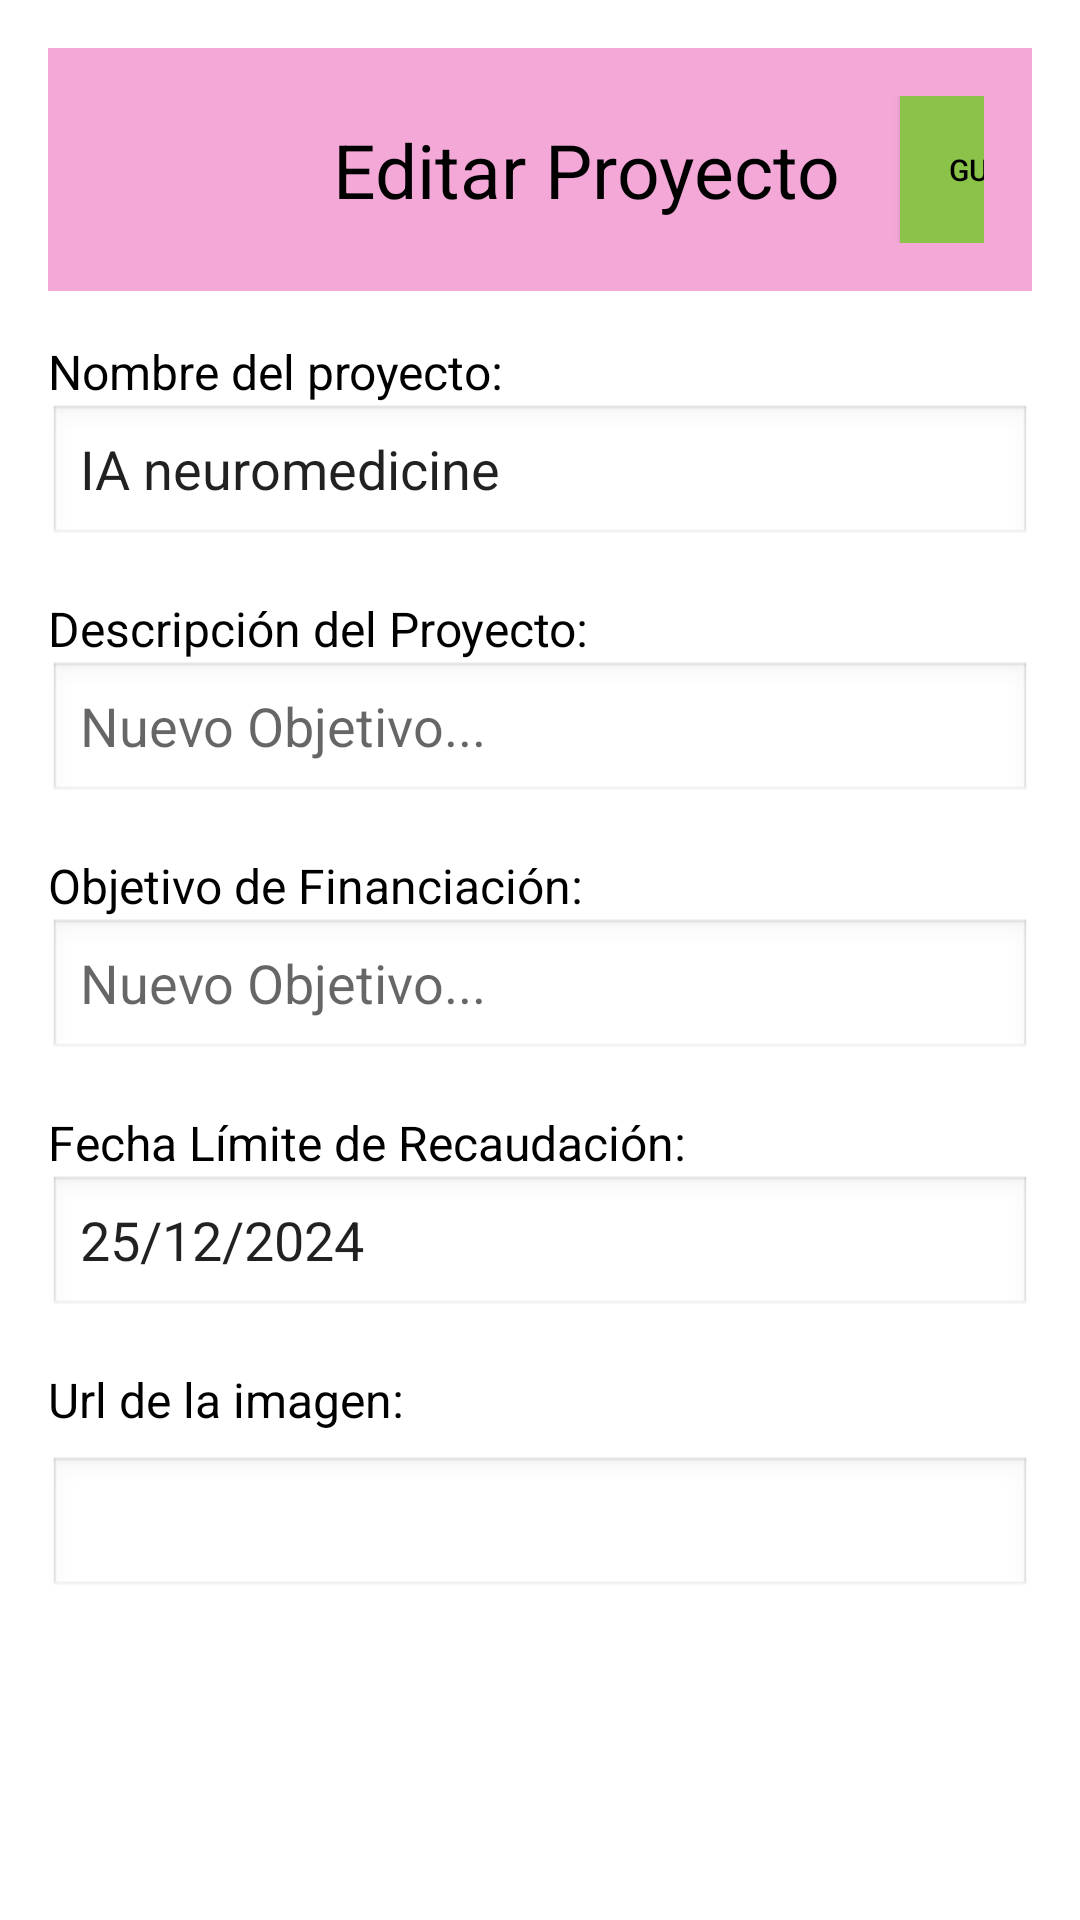

This screen was rendered from an Android layout file. Write that file and the resources it references.
<!-- AndroidManifest.xml: application theme Theme.HappyBirthday -->
<!-- res/layout/editar_proyecto.xml -->
<?xml version="1.0" encoding="utf-8"?>
<ScrollView
    xmlns:android="http://schemas.android.com/apk/res/android"
    android:layout_width="match_parent"
    android:layout_height="match_parent">
<LinearLayout xmlns:android="http://schemas.android.com/apk/res/android"
    xmlns:app="http://schemas.android.com/apk/res-auto"
    android:layout_width="match_parent"
    android:layout_height="match_parent"
    android:orientation="vertical"
    android:background="#ffffff"
    android:padding="16dp">

    
    <LinearLayout
        android:layout_width="match_parent"
        android:layout_height="wrap_content"
        android:orientation="horizontal"
        android:background="#F4A8D8"
        android:padding="16dp">

        
        <ImageView
            android:id="@+id/back_arrow"
            android:layout_width="44dp"
            android:layout_height="43dp"
            android:layout_gravity="center_vertical"
            android:layout_marginStart="15dp"
            android:contentDescription="Back"
            android:src="@drawable/flecha_regreso" />

        <TextView
            android:id="@+id/title"
            android:layout_width="wrap_content"
            android:layout_height="wrap_content"
            android:layout_gravity="center_vertical"
            android:layout_marginStart="20dp"
            android:text="Editar Proyecto"
            android:textColor="#000000"
            android:textSize="25sp" />

        <Button
            android:id="@+id/save_button"
            android:layout_width="78dp"
            android:layout_height="49dp"
            android:layout_gravity="center"
            android:layout_marginStart="20dp"
            android:background="#8BC34A"
            android:padding="12dp"
            android:text="Guardar"
            android:textColor="#000000"
            android:textSize="10sp"
            app:backgroundTint="#8BC34A" />
    </LinearLayout>

    
    <TextView
        android:layout_width="wrap_content"
        android:layout_height="wrap_content"
        android:text="Nombre del proyecto:"
        android:textSize="16sp"
        android:textColor="#000000"
        android:layout_marginTop="16dp" />

    <EditText
        android:id="@+id/project_name"
        android:layout_width="match_parent"
        android:layout_height="wrap_content"
        android:text="IA neuromedicine"
        android:background="@android:drawable/edit_text"
        android:layout_marginBottom="16dp" />

    
    <TextView
        android:layout_width="wrap_content"
        android:layout_height="wrap_content"
        android:text="Descripción del Proyecto:"
        android:textSize="16sp"
        android:textColor="#000000" />

    <EditText
        android:id="@+id/project_description"
        android:layout_width="match_parent"
        android:layout_height="wrap_content"
        android:hint="Nuevo Objetivo..."
        android:background="@android:drawable/edit_text"
        android:layout_marginBottom="16dp" />

    
    <TextView
        android:layout_width="wrap_content"
        android:layout_height="wrap_content"
        android:text="Objetivo de Financiación:"
        android:textSize="16sp"
        android:textColor="#000000" />

    <EditText
        android:id="@+id/financing_objective"
        android:layout_width="match_parent"
        android:layout_height="wrap_content"
        android:hint="Nuevo Objetivo..."
        android:background="@android:drawable/edit_text"
        android:layout_marginBottom="16dp" />

    
    <TextView
        android:layout_width="wrap_content"
        android:layout_height="wrap_content"
        android:text="Fecha Límite de Recaudación:"
        android:textSize="16sp"
        android:textColor="#000000" />

    <EditText
        android:id="@+id/deadline"
        android:layout_width="match_parent"
        android:layout_height="wrap_content"
        android:text="25/12/2024"
        android:background="@android:drawable/edit_text"
        android:layout_marginBottom="16dp" />

    
    <TextView
        android:layout_width="wrap_content"
        android:layout_height="wrap_content"
        android:text="Url de la imagen:"
        android:textSize="16sp"
        android:textColor="#000000"
        android:layout_marginBottom="8dp" />

    <EditText
        android:id="@+id/img_url"
        android:layout_width="match_parent"
        android:layout_height="wrap_content"
        android:background="@android:drawable/edit_text"
        android:layout_marginBottom="16dp" />
    


</LinearLayout>


</ScrollView>
<!-- resources referenced by this layout -->
<resources>
  <style name="Theme.HappyBirthday" parent="Theme.MaterialComponents.DayNight.NoActionBar">
          
          <item name="colorPrimary">@color/purple_500</item>
          <item name="colorPrimaryVariant">@color/purple_700</item>
          <item name="colorOnPrimary">@color/white</item>
          
          <item name="colorSecondary">@color/teal_200</item>
          <item name="colorSecondaryVariant">@color/teal_700</item>
          <item name="colorOnSecondary">@color/black</item>
          
          <item name="android:statusBarColor" tools:targetApi="21">?attr/colorPrimaryVariant</item>
          
      </style>
  <!-- not gathered from this repository: default colours our renderer supplied (Android Studio template values) -->
  <color name="purple_500">#FF6200EE</color>
  <color name="purple_700">#FF3700B3</color>
  <color name="teal_200">#FF03DAC5</color>
  <color name="teal_700">#FF018786</color>
  <color name="black">#FF000000</color>
  <color name="white">#FFFFFFFF</color>
</resources>
